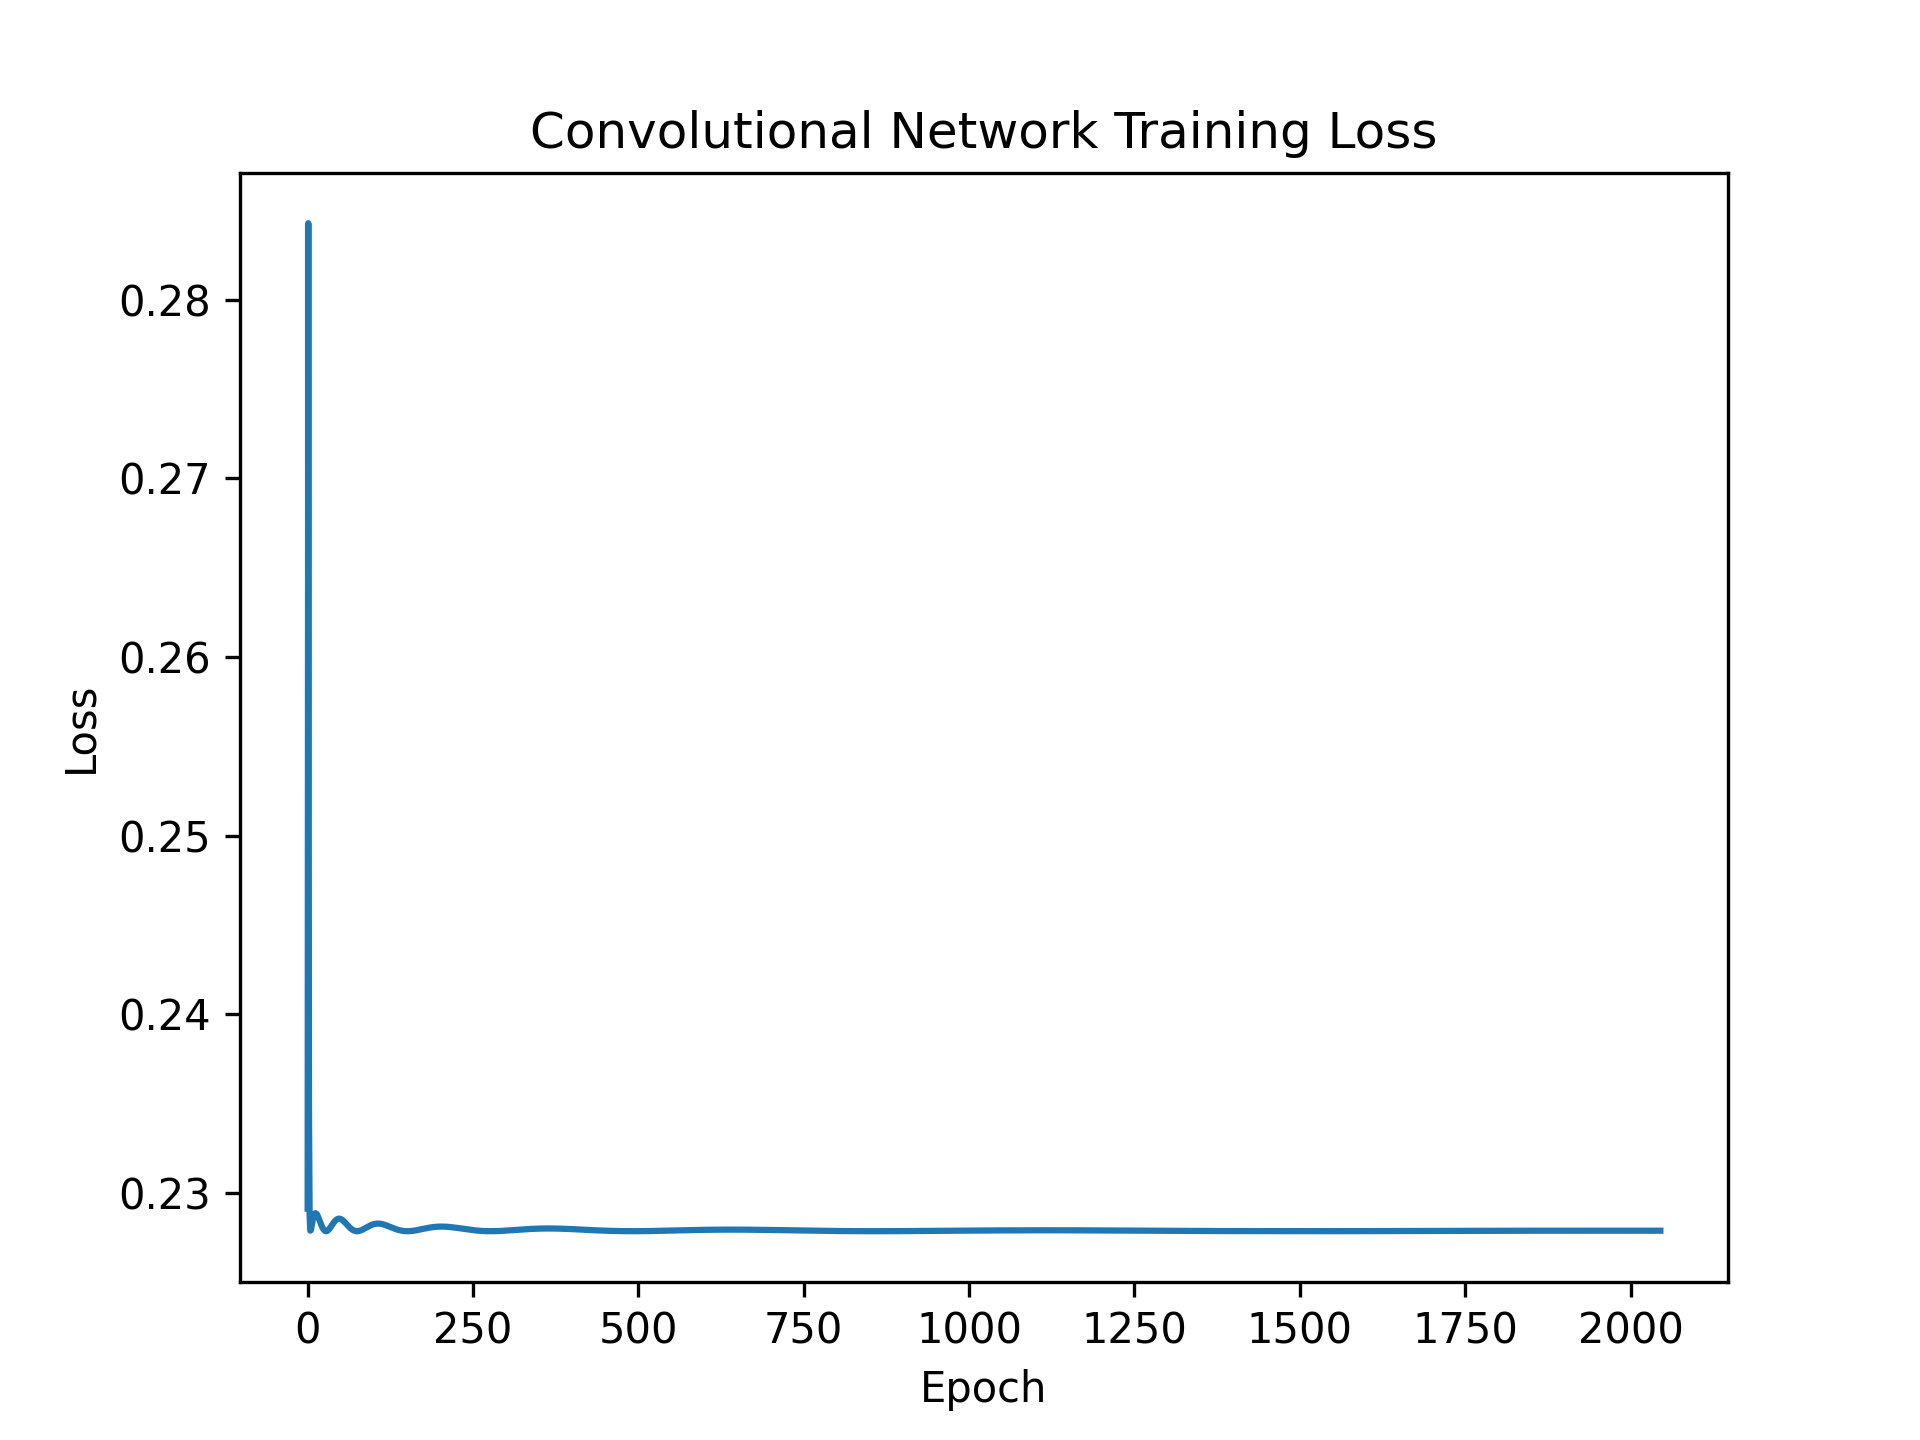

Values plotted in this chart, from the file beside it:
epoch, loss
0, 0.2291
1, 0.2843
2, 0.2346
3, 0.2288
4, 0.2279
5, 0.2279
6, 0.2282
7, 0.2284
8, 0.2286
9, 0.2287
10, 0.2288
11, 0.2289
12, 0.2289
13, 0.2289
14, 0.2288
15, 0.2287
16, 0.2287
17, 0.2286
18, 0.2285
19, 0.2284
20, 0.2283
21, 0.2282
22, 0.2281
23, 0.228
24, 0.228
25, 0.2279
26, 0.2279
27, 0.2279
28, 0.2279
29, 0.2279
30, 0.2279
31, 0.2279
32, 0.228
33, 0.228
34, 0.2281
35, 0.2281
36, 0.2282
37, 0.2282
38, 0.2283
39, 0.2283
40, 0.2284
41, 0.2284
42, 0.2285
43, 0.2285
44, 0.2285
45, 0.2285
46, 0.2286
47, 0.2286
48, 0.2286
49, 0.2286
50, 0.2285
51, 0.2285
52, 0.2285
53, 0.2285
54, 0.2284
55, 0.2284
56, 0.2284
57, 0.2283
58, 0.2283
59, 0.2282
... 1,986 more rows
